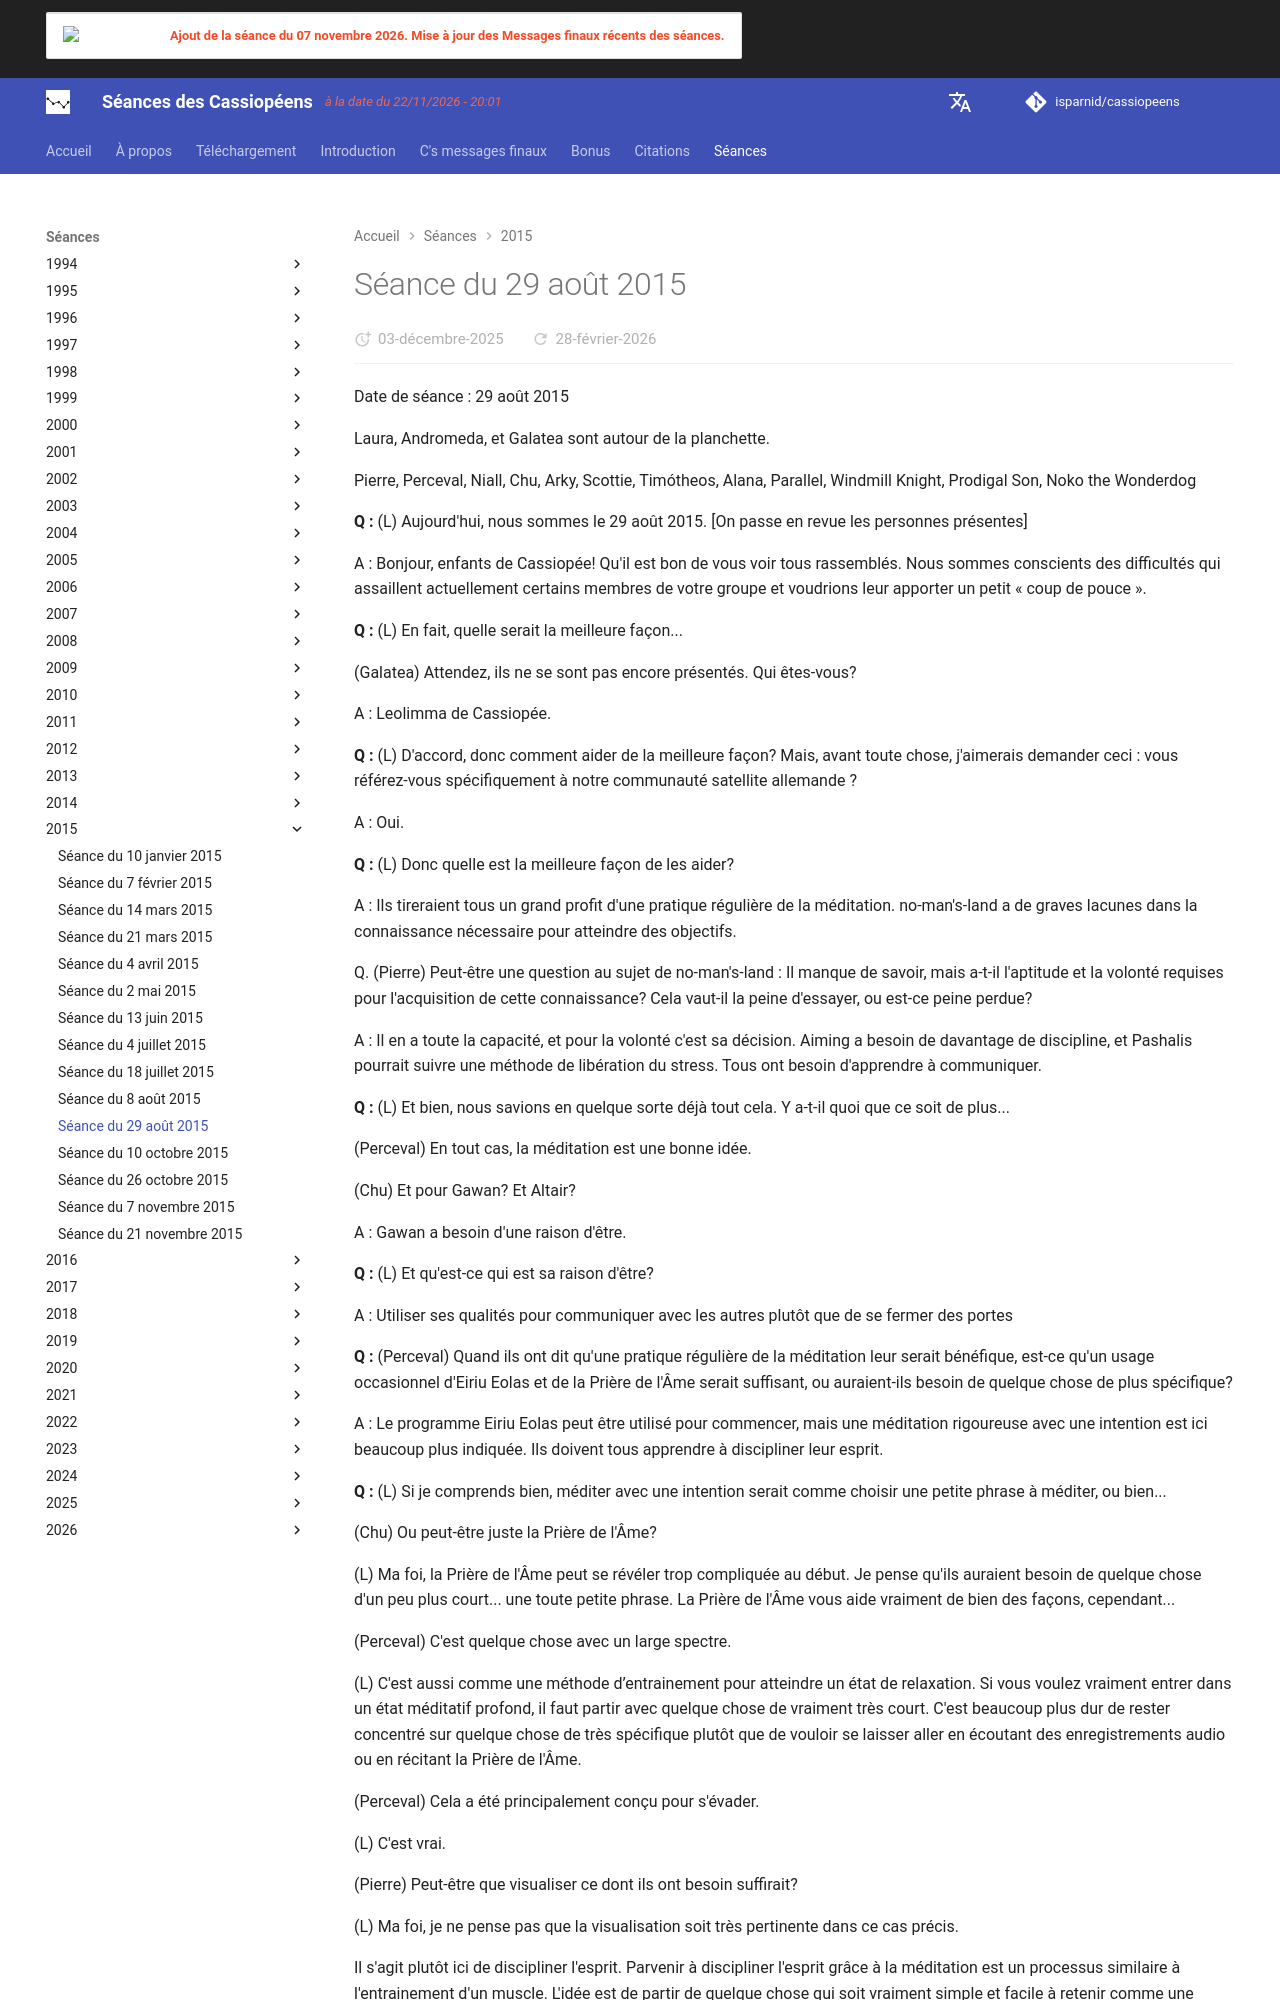

repository: isparnid/cassiopeens · page: séances/2015/2015-08-29/index.html · generator: mkdocs

---
title: "Séance du 29 août 2015"
date:
  created: 2026-01-24
  updated: 2026-01-24
---

# Séance du 29 août 2015

Date de séance : 29 août 2015

Laura, Andromeda, et Galatea sont autour de la planchette.

Pierre, Perceval, Niall, Chu, Arky, Scottie, Timótheos, Alana, Parallel, Windmill Knight, Prodigal Son, Noko the Wonderdog

**Q :** (L) Aujourd'hui, nous sommes le 29 août 2015. [On passe en revue les personnes présentes]

A : Bonjour, enfants de Cassiopée! Qu'il est bon de vous voir tous rassemblés. Nous sommes conscients des difficultés qui assaillent actuellement certains membres de votre groupe et voudrions leur apporter un petit « coup de pouce ».

**Q :** (L) En fait, quelle serait la meilleure façon...

(Galatea) Attendez, ils ne se sont pas encore présentés. Qui êtes-vous?

A : Leolimma de Cassiopée.

**Q :** (L) D'accord, donc comment aider de la meilleure façon? Mais, avant toute chose, j'aimerais demander ceci : vous référez-vous spécifiquement à notre communauté satellite allemande ?

A : Oui.

**Q :** (L) Donc quelle est la meilleure façon de les aider?

A : Ils tireraient tous un grand profit d'une pratique régulière de la méditation. no-man's-land a de graves lacunes dans la connaissance nécessaire pour atteindre des objectifs.

Q. (Pierre) Peut-être une question au sujet de no-man's-land : Il manque de savoir, mais a-t-il l'aptitude et la volonté requises pour l'acquisition de cette connaissance? Cela vaut-il la peine d'essayer, ou est-ce peine perdue?

A : Il en a toute la capacité, et pour la volonté c'est sa décision. Aiming a besoin de davantage de discipline, et Pashalis pourrait suivre une méthode de libération du stress. Tous ont besoin d'apprendre à communiquer.

**Q :** (L) Et bien, nous savions en quelque sorte déjà tout cela. Y a-t-il quoi que ce soit de plus...

(Perceval) En tout cas, la méditation est une bonne idée.

(Chu) Et pour Gawan? Et Altair?

A : Gawan a besoin d'une raison d'être.

**Q :** (L) Et qu'est-ce qui est sa raison d'être?

A : Utiliser ses qualités pour communiquer avec les autres plutôt que de se fermer des portes

**Q :** (Perceval) Quand ils ont dit qu'une pratique régulière de la méditation leur serait bénéfique, est-ce qu'un usage occasionnel d'Eiriu Eolas et de la Prière de l'Âme serait suffisant, ou auraient-ils besoin de quelque chose de plus spécifique?

A : Le programme Eiriu Eolas peut être utilisé pour commencer, mais une méditation rigoureuse avec une intention est ici beaucoup plus indiquée. Ils doivent tous apprendre à discipliner leur esprit.

**Q :** (L) Si je comprends bien, méditer avec une intention serait comme choisir une petite phrase à méditer, ou bien...

(Chu) Ou peut-être juste la Prière de l'Âme?

(L) Ma foi, la Prière de l'Âme peut se révéler trop compliquée au début. Je pense qu'ils auraient besoin de quelque chose d'un peu plus court... une toute petite phrase. La Prière de l'Âme vous aide vraiment de bien des façons, cependant...

(Perceval) C'est quelque chose avec un large spectre.

(L) C'est aussi comme une méthode d’entrainement pour atteindre un état de relaxation. Si vous voulez vraiment entrer dans un état méditatif profond, il faut partir avec quelque chose de vraiment très court. C'est beaucoup plus dur de rester concentré sur quelque chose de très spécifique plutôt que de vouloir se laisser aller en écoutant des enregistrements audio ou en récitant la Prière de l'Âme. 

(Perceval) Cela a été principalement conçu pour s'évader.

(L) C'est vrai.

(Pierre) Peut-être que visualiser ce dont ils ont besoin suffirait?

(L) Ma foi, je ne pense pas que la visualisation soit très pertinente dans ce cas précis.

Il s'agit plutôt ici de discipliner l'esprit. Parvenir à discipliner l'esprit grâce à la méditation est un processus similaire à l'entrainement d'un muscle. L'idée est de partir de quelque chose qui soit vraiment simple et facile à retenir comme une phrase très courte et ensuite réussir à s'y tenir.
